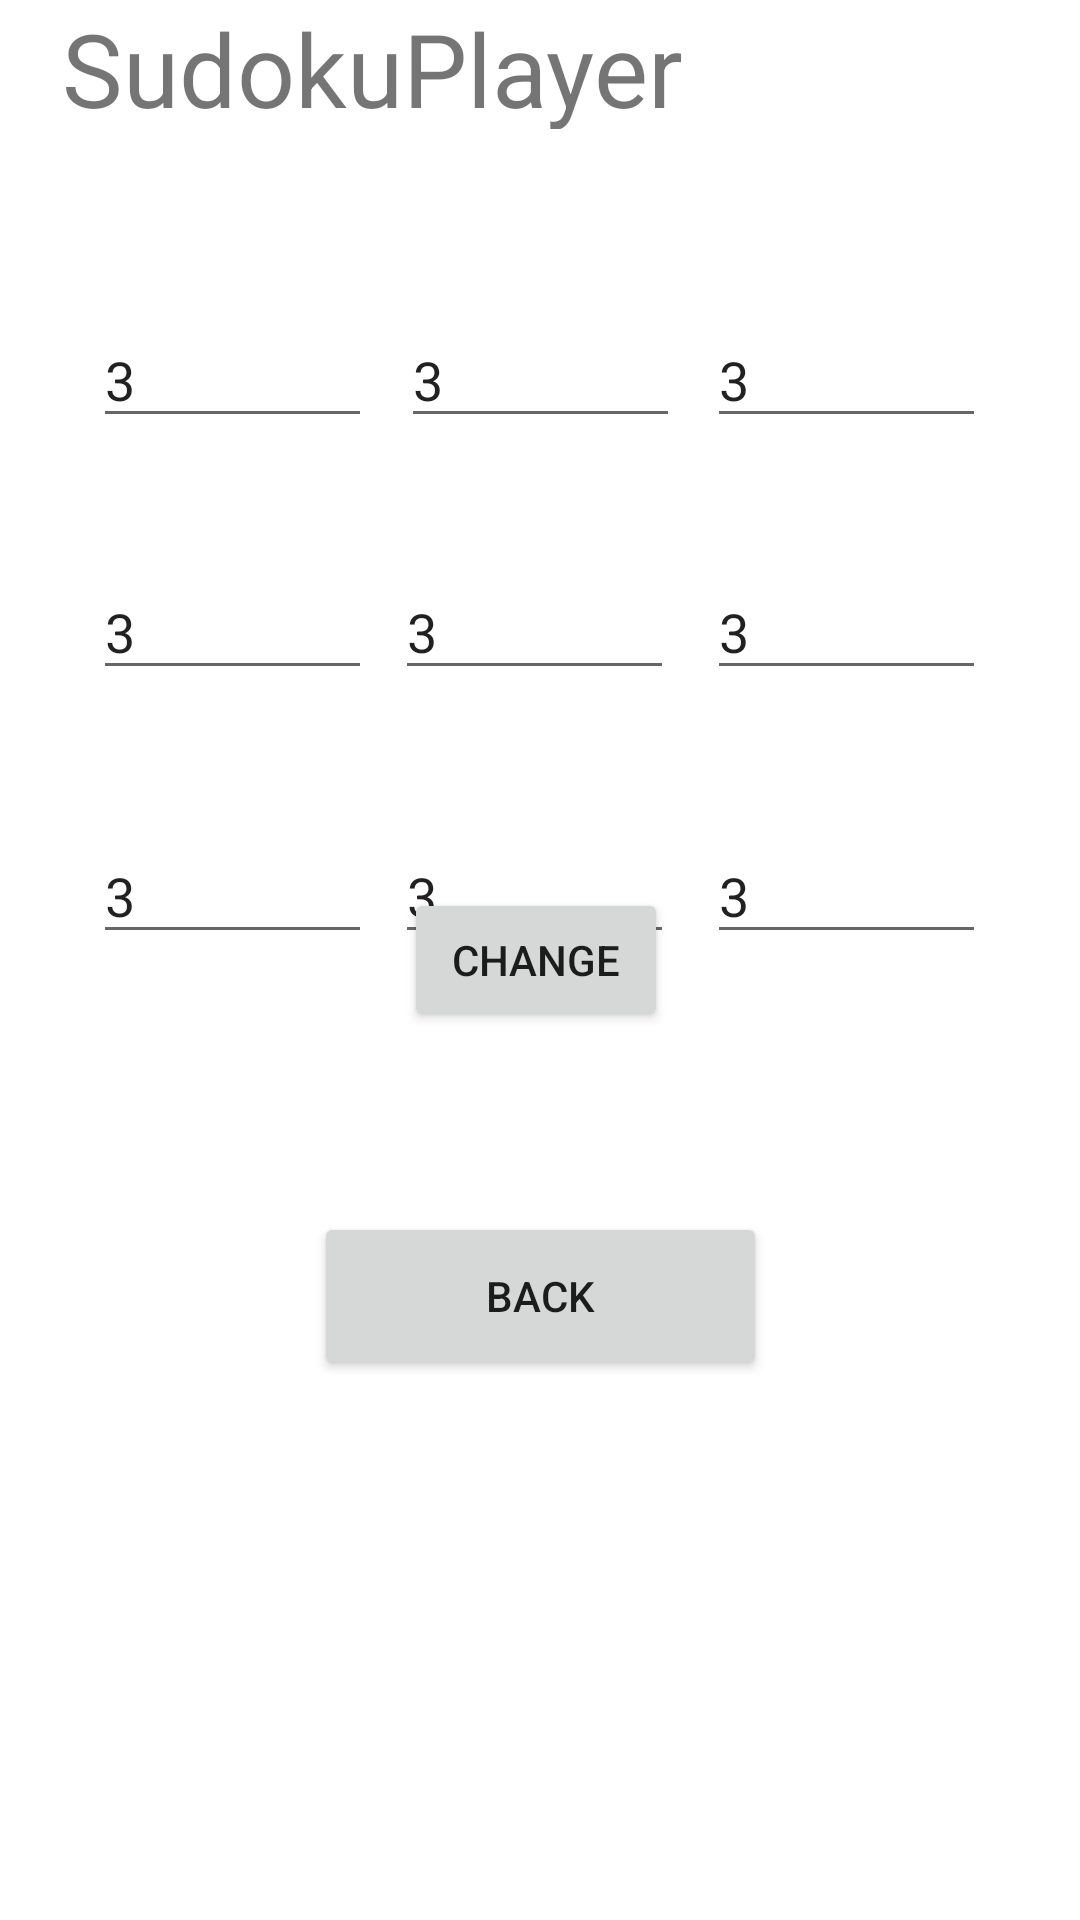

This screen was rendered from an Android layout file. Write that file and the resources it references.
<!-- AndroidManifest.xml: application theme Theme.SudokuSolverinjava -->
<!-- res/layout/activity_displayactivity.xml -->
<?xml version="1.0" encoding="utf-8"?>
<androidx.constraintlayout.widget.ConstraintLayout xmlns:android="http://schemas.android.com/apk/res/android"
    xmlns:app="http://schemas.android.com/apk/res-auto"
    xmlns:tools="http://schemas.android.com/tools"
    android:layout_width="match_parent"
    android:layout_height="match_parent"
    tools:context=".displayactivity">

    <Button
        android:id="@+id/back"
        android:layout_width="151dp"
        android:layout_height="56dp"
        android:layout_marginBottom="180dp"
        android:text="back"
        app:layout_constraintBottom_toBottomOf="parent"
        app:layout_constraintEnd_toEndOf="parent"
        app:layout_constraintStart_toStartOf="parent" />

    <EditText
        android:id="@+id/digit1"
        android:layout_width="93dp"
        android:layout_height="42dp"
        android:layout_marginTop="104dp"
        android:ems="10"
        android:inputType="number"
        android:text="3"
        app:layout_constraintEnd_toEndOf="parent"
        app:layout_constraintHorizontal_bias="0.116"
        app:layout_constraintStart_toStartOf="parent"
        app:layout_constraintTop_toTopOf="parent" />

    <EditText
        android:id="@+id/digit2"
        android:layout_width="93dp"
        android:layout_height="42dp"
        android:layout_marginTop="104dp"
        android:ems="10"
        android:inputType="number"
        android:text="3"
        app:layout_constraintEnd_toEndOf="parent"
        app:layout_constraintStart_toStartOf="parent"
        app:layout_constraintTop_toTopOf="parent" />

    <EditText
        android:id="@+id/digit3"
        android:layout_width="93dp"
        android:layout_height="42dp"
        android:layout_marginTop="104dp"
        android:ems="10"
        android:inputType="number"
        android:text="3"
        app:layout_constraintEnd_toEndOf="parent"
        app:layout_constraintHorizontal_bias="0.883"
        app:layout_constraintStart_toStartOf="parent"
        app:layout_constraintTop_toTopOf="parent" />

    <EditText
        android:id="@+id/digit4"
        android:layout_width="93dp"
        android:layout_height="42dp"
        android:layout_marginTop="188dp"
        android:ems="10"
        android:inputType="number"
        android:text="3"
        app:layout_constraintEnd_toEndOf="parent"
        app:layout_constraintHorizontal_bias="0.116"
        app:layout_constraintStart_toStartOf="parent"
        app:layout_constraintTop_toTopOf="parent" />

    <EditText
        android:id="@+id/digit5"
        android:layout_width="93dp"
        android:layout_height="42dp"
        android:layout_marginTop="188dp"
        android:ems="10"
        android:inputType="number"
        android:text="3"
        app:layout_constraintEnd_toEndOf="parent"
        app:layout_constraintHorizontal_bias="0.493"
        app:layout_constraintStart_toStartOf="parent"
        app:layout_constraintTop_toTopOf="parent" />

    <EditText
        android:id="@+id/digit6"
        android:layout_width="93dp"
        android:layout_height="42dp"
        android:layout_marginTop="188dp"
        android:ems="10"
        android:inputType="number"
        android:text="3"
        app:layout_constraintEnd_toEndOf="parent"
        app:layout_constraintHorizontal_bias="0.883"
        app:layout_constraintStart_toStartOf="parent"
        app:layout_constraintTop_toTopOf="parent" />

    <EditText
        android:id="@+id/digit7"
        android:layout_width="93dp"
        android:layout_height="42dp"
        android:layout_marginTop="276dp"
        android:ems="10"
        android:inputType="number"
        android:text="3"
        app:layout_constraintEnd_toEndOf="parent"
        app:layout_constraintHorizontal_bias="0.116"
        app:layout_constraintStart_toStartOf="parent"
        app:layout_constraintTop_toTopOf="parent" />

    <EditText
        android:id="@+id/digit8"
        android:layout_width="93dp"
        android:layout_height="42dp"
        android:layout_marginTop="276dp"
        android:ems="10"
        android:inputType="number"
        android:text="3"
        app:layout_constraintEnd_toEndOf="parent"
        app:layout_constraintHorizontal_bias="0.493"
        app:layout_constraintStart_toStartOf="parent"
        app:layout_constraintTop_toTopOf="parent" />

    <EditText
        android:id="@+id/digit9"
        android:layout_width="93dp"
        android:layout_height="42dp"
        android:layout_marginTop="276dp"
        android:ems="10"
        android:inputType="number"
        android:text="3"
        app:layout_constraintEnd_toEndOf="parent"
        app:layout_constraintHorizontal_bias="0.883"
        app:layout_constraintStart_toStartOf="parent"
        app:layout_constraintTop_toTopOf="parent" />

    <Button
        android:id="@+id/change"
        android:layout_width="wrap_content"
        android:layout_height="wrap_content"
        android:layout_marginBottom="60dp"
        android:text="Change"
        app:layout_constraintBottom_toTopOf="@+id/back"
        app:layout_constraintEnd_toEndOf="parent"
        app:layout_constraintHorizontal_bias="0.495"
        app:layout_constraintStart_toStartOf="parent" />

    <TextView
        android:id="@+id/textView"
        android:layout_width="248dp"
        android:layout_height="43dp"
        android:capitalize="characters"
        android:text="SudokuPlayer"
        android:textAlignment="center"
        android:textSize="34sp"
        tools:layout_editor_absoluteX="81dp"
        tools:layout_editor_absoluteY="16dp" />

</androidx.constraintlayout.widget.ConstraintLayout>
<!-- resources referenced by this layout -->
<resources>
  <style name="Theme.SudokuSolverinjava" parent="Theme.MaterialComponents.DayNight.DarkActionBar">
          
          <item name="colorPrimary">@color/purple_500</item>
          <item name="colorPrimaryVariant">@color/purple_700</item>
          <item name="colorOnPrimary">@color/white</item>
          
          <item name="colorSecondary">@color/teal_200</item>
          <item name="colorSecondaryVariant">@color/teal_700</item>
          <item name="colorOnSecondary">@color/black</item>
          
          <item name="android:statusBarColor" tools:targetApi="l">?attr/colorPrimaryVariant</item>
          
      </style>
  <color name="purple_500">#824DDF</color>
  <color name="purple_700">#3A6D68</color>
  <color name="white">#F5EFEE</color>
  <color name="teal_200">#EE9F99</color>
  <color name="teal_700">#C2554D</color>
  <color name="black">#0A0303</color>
</resources>
